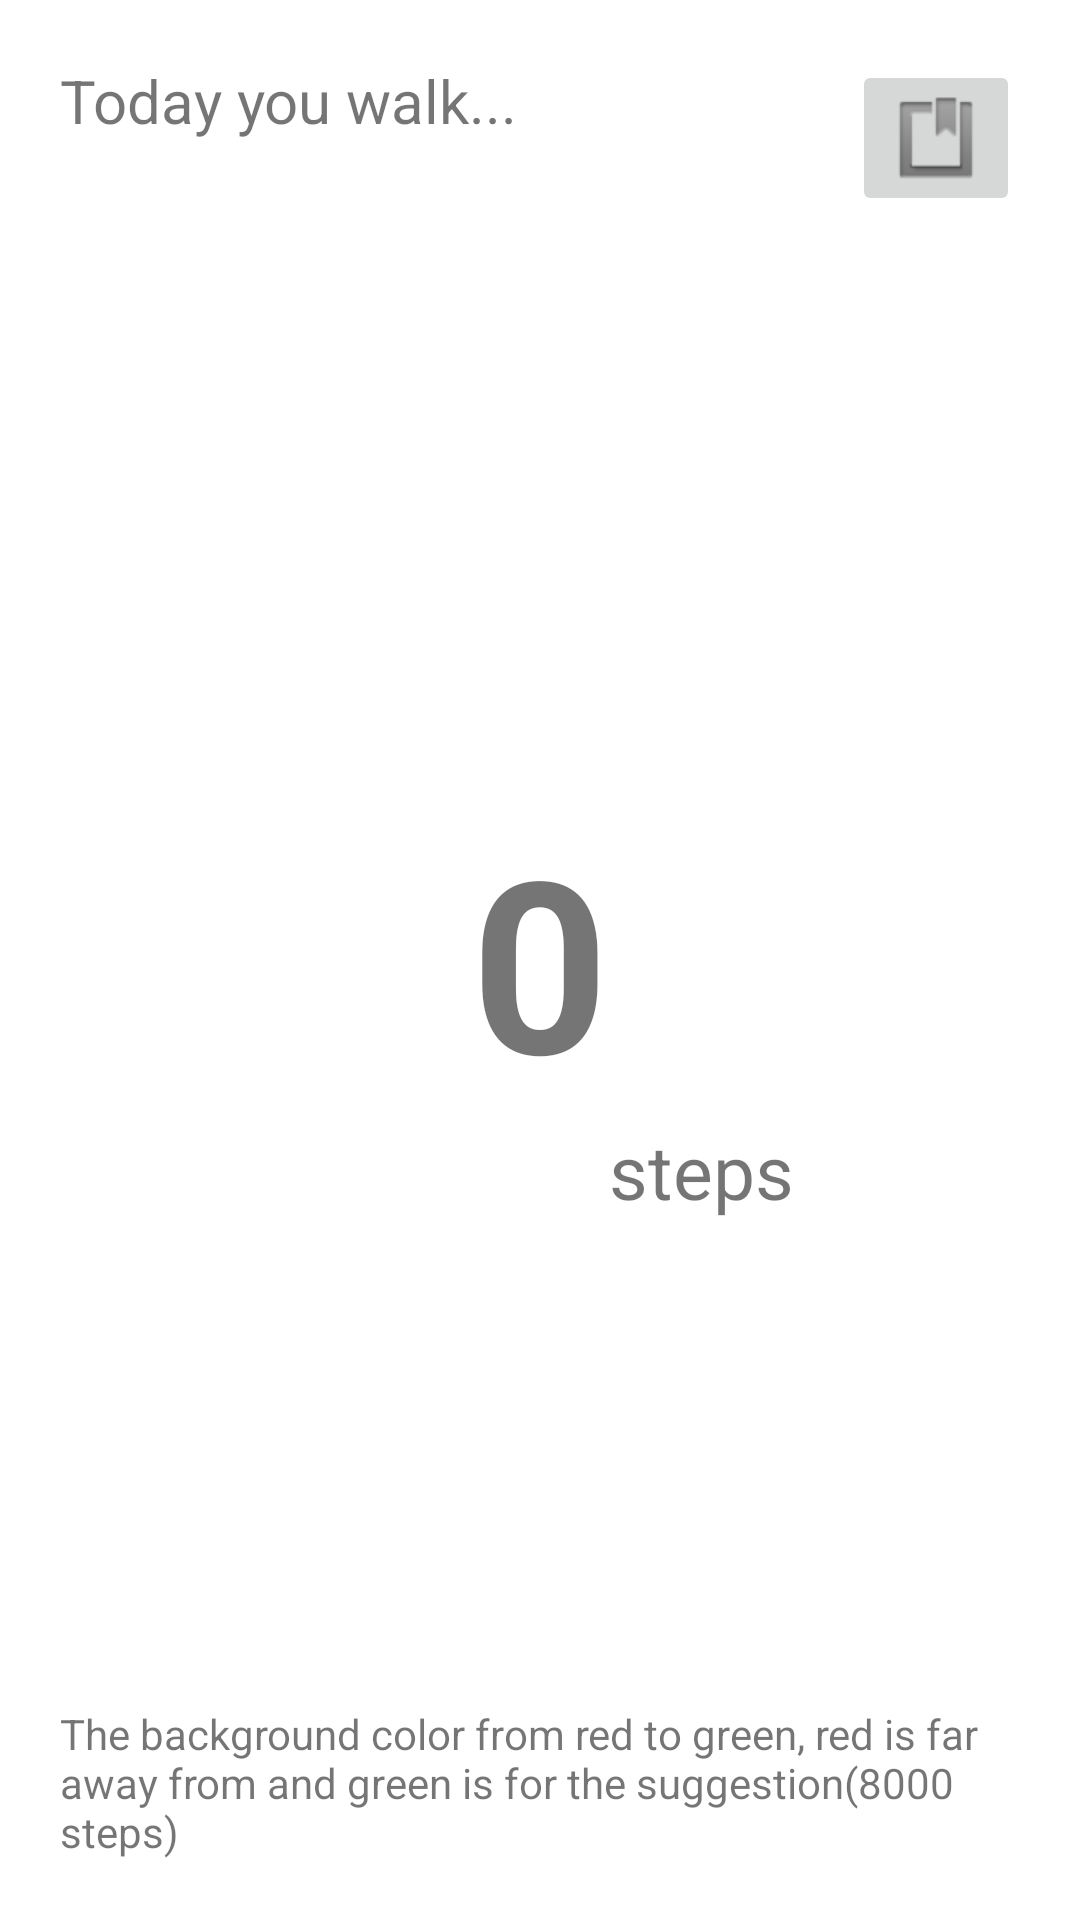

Produce the Android XML layout that renders to this screen, including the resource entries it uses.
<!-- AndroidManifest.xml: application theme Theme.YourTourism3310Project -->
<!-- res/layout/step_count.xml -->
<?xml version="1.0" encoding="utf-8"?>
<RelativeLayout xmlns:android="http://schemas.android.com/apk/res/android"
    xmlns:app="http://schemas.android.com/apk/res-auto"
    xmlns:tools="http://schemas.android.com/tools"
    android:id="@+id/steps_background"
    android:layout_width="match_parent"
    android:layout_height="match_parent"
    android:orientation="vertical"
    android:padding="20dp"
    tools:context=".MainActivity">

    <ImageButton
        android:id="@+id/instruction"
        android:layout_width="wrap_content"
        android:layout_height="wrap_content"
        android:layout_alignParentTop="true"
        android:layout_alignParentRight="true"
        android:src="@android:drawable/ic_input_get"/>
    

    <TextView
        android:layout_width="wrap_content"
        android:layout_height="wrap_content"
        android:text="Today you walk..."
        android:textSize="20dp"
        android:layout_alignParentTop="true"
        android:layout_alignParentLeft="true"
        />

    <TextView
        android:id="@+id/steps_number"
        android:layout_width="wrap_content"
        android:layout_height="wrap_content"
        android:text="0"
        android:textSize="80dp"
        android:textStyle="bold"
        android:layout_centerHorizontal="true"
        android:layout_centerVertical="true"/>

    <TextView
        android:layout_width="wrap_content"
        android:layout_height="wrap_content"
        android:text="steps"
        android:textSize="25dp"
        android:layout_toRightOf="@id/steps_number"
        android:layout_below="@id/steps_number"
        />

    
    

    <TextView
        android:id="@+id/steps_hint"
        android:layout_width="wrap_content"
        android:layout_height="wrap_content"
        android:text="@string/step_hint"
        android:layout_alignParentBottom="true"
        android:layout_alignParentLeft="true"
        />

</RelativeLayout>
<!-- resources referenced by this layout -->
<resources>
  <string name="step_hint">The background color from red to green, red is far away from and green is for the suggestion(8000 steps)</string>
  <style name="Theme.YourTourism3310Project" parent="Theme.MaterialComponents.DayNight.DarkActionBar">
          
          
          
          
          
          
          
          <item name="colorPrimary">#1ae6a6</item>
          <item name="colorPrimaryVariant">#009c6e</item>
          <item name="colorOnPrimary">@color/black</item>
          <item name="colorSecondary">#ff86b8</item>
          <item name="colorSecondaryVariant">#ff5b94</item>
          <item name="colorOnSecondary">@color/black</item>
          <item name="android:statusBarColor">?attr/colorPrimaryVariant</item>
      </style>
  <!-- not gathered from this repository: default colours our renderer supplied (Android Studio template values) -->
  <color name="black">#FF000000</color>
</resources>
